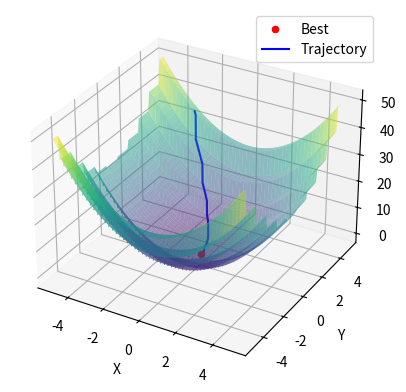
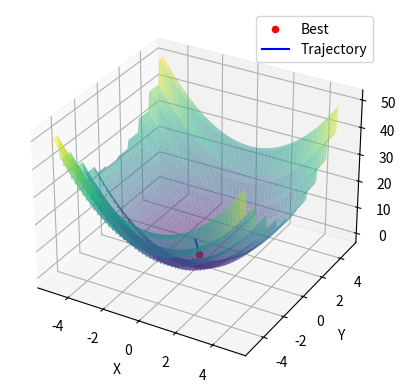

The matplotlib source for these figures, in order:
# -*- coding: utf-8 -*-
"""gd_adam.ipynb

Automatically generated by Colab.

"""

import numpy as np
from bisect import bisect_left
import matplotlib.pyplot as plt
from mpl_toolkits.mplot3d import Axes3D

bounds = np.array([[-5.0, 5.0], [-5.0, 5.0]])

def transform(x):
  domain_int = [list(range(-5, 6))]
  domain_int[0].sort()
  #print(domain_int[0])
  lim = [[(domain_int[0][j] + domain_int[0][j + 1]) / 2. for j in range(len(domain_int[0]) - 1)]]
  xbar = domain_int[0][bisect_left(lim[0], x)]
  return xbar

def objective(x, y):
    return x ** 2.00 + np.round(y) ** 2.00

def derivative(x, y):
    return np.array([2.0 * x, 2.0 * y])

def objective2(x, y):
  x = np.clip(x, -5, 5)
  y = np.clip(y, -5, 5)
  return x**2.0 + (np.round(y) * 1000)**2.0

def derivative2(x, y):
    x = np.clip(x, -5, 5)
    y = np.clip(y, -5, 5)
    return np.array([2.0 * x, 2.0 * 1000 * y])

def gradient_descent2(objective, derivative, bounds, n_iter, alpha, eps=1e-8):
    x = bounds[:, 0] + np.random.rand(len(bounds)) * (bounds[:, 1] - bounds[:, 0])
    scores = []
    trajectory = []

    for t in range(n_iter):
        g = derivative(x[0], x[1])

        for i in range(x.shape[0]):
            x[i] = x[i] - alpha * g[i]

        score = objective(x[0], np.round(x[1]))
        scores.append(score)
        trajectory.append(x.copy())

    print(f'iter:    {t - 1}')

    return x, scores, trajectory

def adam(objective, derivative, bounds, n_iter, alpha, beta1, beta2, eps=1e-8):
    x = bounds[:, 0] + np.random.rand(len(bounds))\
    * (bounds[:, 1] - bounds[:, 0])
    scores = []
    trajectory = []

    m = np.zeros(bounds.shape[0])
    v = np.zeros(bounds.shape[0])

    for t in range(n_iter):
        g = derivative(x[0], x[1])

        for i in range(x.shape[0]):
            m[i] = beta1 * m[i] + (1.0 - beta1) * g[i]
            v[i] = beta2 * v[i] + (1.0 - beta2) * g[i] ** 2
            mhat = m[i] / (1.0 - beta1 ** (t + 1))
            vhat = v[i] / (1.0 - beta2 ** (t + 1))
            x[i] = x[i] - alpha * mhat / (np.sqrt(vhat) + eps)

        score = objective(x[0], transform(x[1]))
        scores.append(score)
        trajectory.append(x.copy())

    print(f'iter:    {t - 1}')

    return x, scores, trajectory
############################################################################################
############################################################################################
n_iter = 500
alpha = 0.02
beta1 = 0.8
beta2 = 0.999

best, scores, trajectory = adam(objective, derivative,
                                bounds, n_iter, alpha,
                                beta1, beta2)
#print(f'best:    {best}')
#print(scores)
#print(f'value: {objective2(best[0], best[1])}')

x = np.linspace(bounds[0, 0], bounds[0, 1], 100)
y = np.linspace(bounds[1, 0], bounds[1, 1], 100)
X, Y = np.meshgrid(x, y)
Z = objective(X, Y)

fig = plt.figure()
ax = fig.add_subplot(111, projection='3d')
ax.plot_surface(X, Y, Z, cmap='viridis', alpha=0.5)
ax.scatter(best[0], best[1], objective(best[0], best[1]),
           color='red', label='Best')
ax.plot([point[0] for point in trajectory],
        [point[1] for point in trajectory], scores,
        color='blue', label='Trajectory')
ax.set_xlabel('X')
ax.set_ylabel('Y')
ax.set_zlabel('Objective')
ax.legend()

plt.savefig('3D_adam.png', bbox_inches='tight')
plt.show()
############################################################################################
############################################################################################
n_iter = 500
alpha = 0.002
bounds = np.array([[-5, 5], [-5, 5]])

best, scores, trajectory = gradient_descent2(objective, derivative,
                                           bounds, n_iter, alpha)

print(f'best:    {best}')
#print(scores)
print(f'value: {objective2(best[0], best[1])}')

x = np.linspace(bounds[0, 0], bounds[0, 1], 100)
y = np.linspace(bounds[1, 0], bounds[1, 1], 100)
X, Y = np.meshgrid(x, y)
Z = objective(X, Y)

fig = plt.figure()
ax = fig.add_subplot(111, projection='3d')
ax.plot_surface(X, Y, Z, cmap='viridis', alpha=0.5)
ax.scatter(best[0], best[1], objective(best[0], best[1]),
           color='red', label='Best')
ax.plot([point[0] for point in trajectory],
        [point[1] for point in trajectory], scores,
        color='blue', label='Trajectory')
ax.set_xlabel('X')
ax.set_ylabel('Y')
ax.set_zlabel('Objective')
ax.legend()

plt.savefig('3D_gradient_descent.png', bbox_inches='tight')
plt.show()

